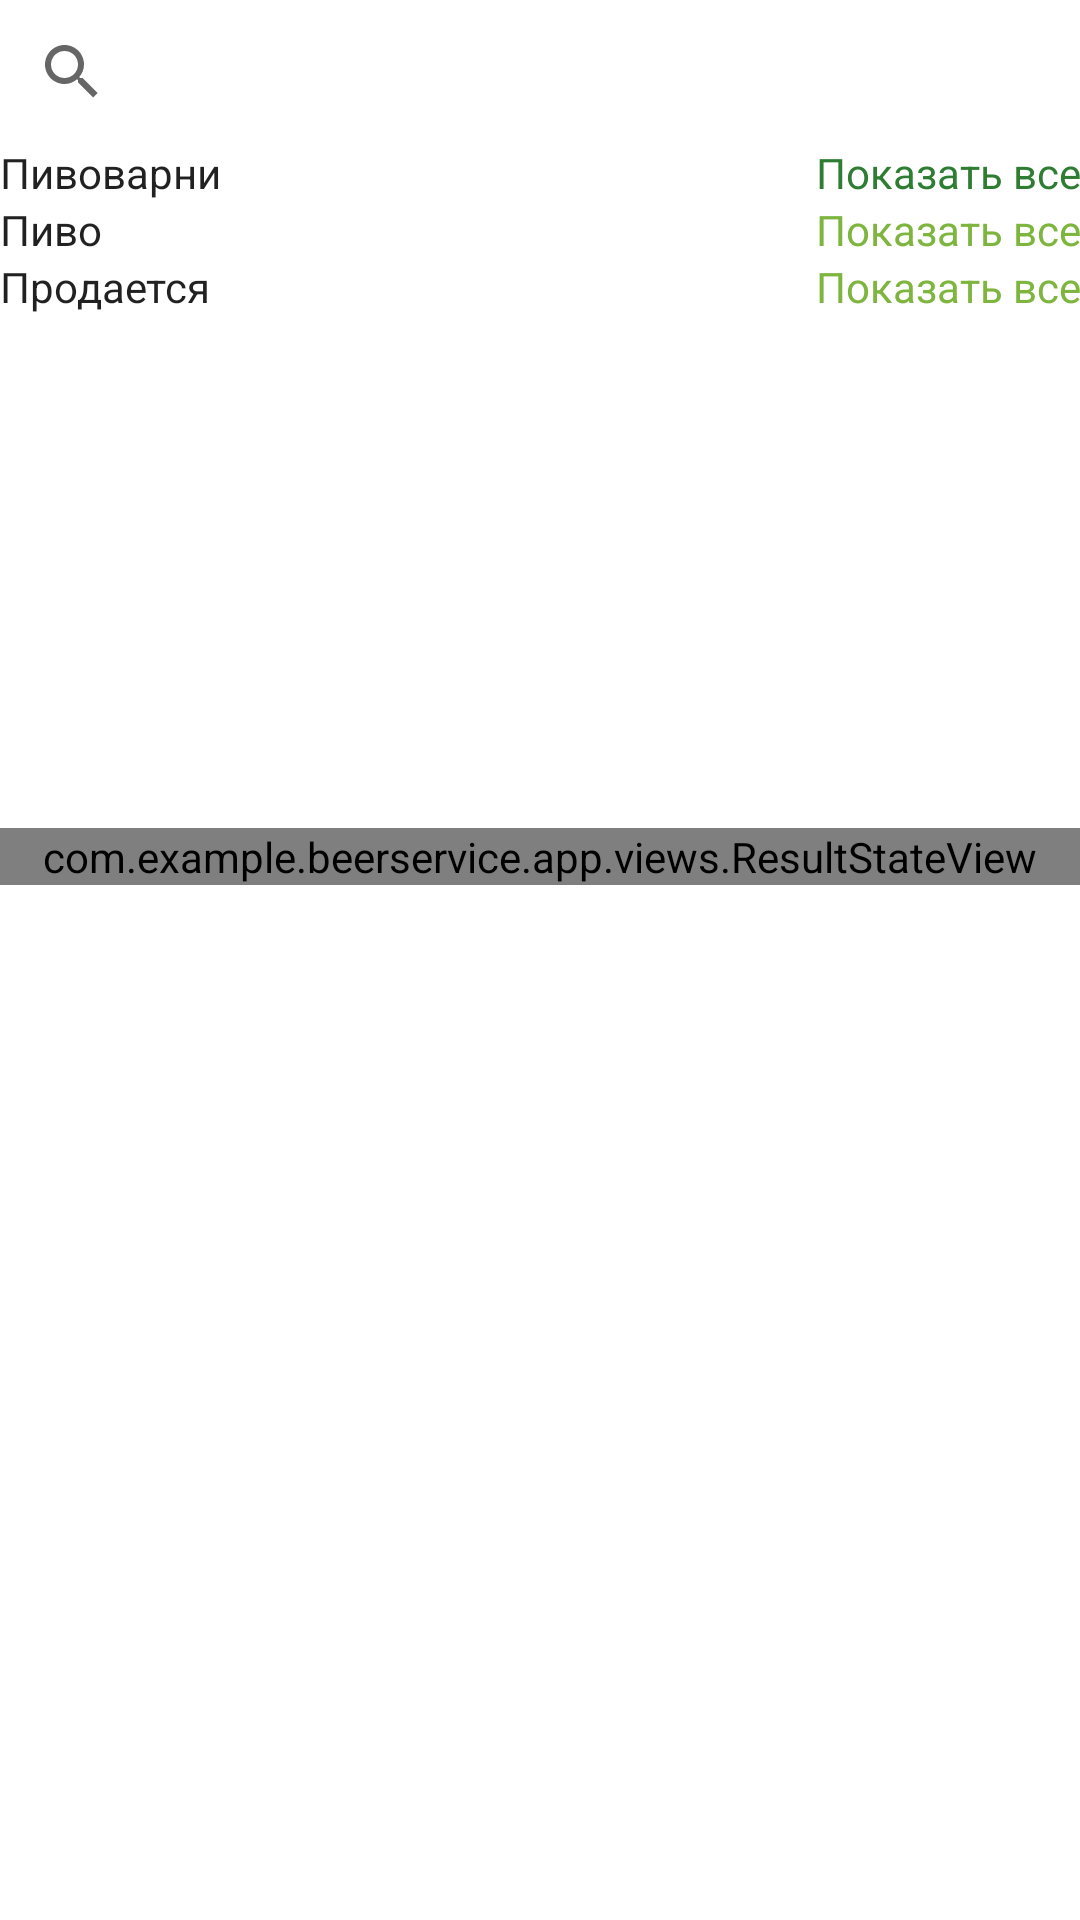

Android layout source for this screen:
<!-- AndroidManifest.xml: application theme Theme.BeerService -->
<!-- res/layout/fragment_home.xml -->
<?xml version="1.0" encoding="utf-8"?>
<androidx.constraintlayout.widget.ConstraintLayout xmlns:android="http://schemas.android.com/apk/res/android"
    xmlns:app="http://schemas.android.com/apk/res-auto"
    xmlns:tools="http://schemas.android.com/tools"
    android:layout_width="match_parent"
    android:layout_height="match_parent"
    android:orientation="vertical">

    <SearchView
        android:id="@+id/searchView"
        android:layout_width="match_parent"
        android:layout_height="wrap_content"
        app:layout_constraintEnd_toEndOf="parent"
        app:layout_constraintStart_toStartOf="parent"
        app:layout_constraintTop_toTopOf="parent" />

    <LinearLayout
        android:id="@+id/breweryLinear"
        android:layout_width="match_parent"
        android:layout_height="wrap_content"
        android:orientation="horizontal"
        app:layout_constraintEnd_toEndOf="parent"
        app:layout_constraintStart_toStartOf="parent"
        app:layout_constraintTop_toBottomOf="@+id/searchView">

        <TextView
            android:id="@+id/tv_breweries"
            style="@style/GlobalTextInputStyle.Big"
            android:layout_width="wrap_content"
            android:layout_height="wrap_content"
            android:layout_weight="1"
            android:text="@string/title_slider_brewery" />

        <TextView
            android:id="@+id/show_all_brewery_textView"
            style="@style/LinkTextView"
            android:layout_width="wrap_content"
            android:layout_height="wrap_content"
            android:layout_weight="1"
            android:gravity="end"
            android:text="@string/slider_show_all"
            android:textColor="#2E7D32" />
    </LinearLayout>

    <androidx.recyclerview.widget.RecyclerView
        android:id="@+id/recycler_brewery"
        android:layout_width="match_parent"
        android:layout_height="wrap_content"
        android:layout_weight="1"
        app:layout_constraintTop_toBottomOf="@+id/breweryLinear"
        tools:listitem="@layout/item_brewery" />

    <LinearLayout
        android:id="@+id/beerLinear"
        android:layout_width="match_parent"
        android:layout_height="wrap_content"
        android:layout_weight="0"
        android:orientation="horizontal"
        app:layout_constraintEnd_toEndOf="parent"
        app:layout_constraintStart_toStartOf="parent"
        app:layout_constraintTop_toBottomOf="@+id/recycler_brewery">

        <TextView
            android:id="@+id/tv_beers"
            style="@style/GlobalTextInputStyle.Big"
            android:layout_width="wrap_content"
            android:layout_height="wrap_content"
            android:layout_weight="1"
            android:text="@string/title_slider_beer" />

        <TextView
            android:id="@+id/show_all_beer_textView"
            style="@style/LinkTextView"
            android:layout_width="wrap_content"
            android:layout_height="wrap_content"
            android:layout_weight="1"
            android:gravity="end"
            android:text="@string/slider_show_all" />
    </LinearLayout>

    <androidx.recyclerview.widget.RecyclerView
        android:id="@+id/recycler_beer"
        android:layout_width="match_parent"
        android:layout_height="wrap_content"
        android:layout_weight="1"
        app:layout_constraintEnd_toEndOf="parent"
        app:layout_constraintStart_toStartOf="parent"
        app:layout_constraintTop_toBottomOf="@+id/beerLinear" />


    <LinearLayout
        android:id="@+id/placesLinear"
        android:layout_width="match_parent"
        android:layout_height="wrap_content"
        android:layout_weight="0"
        android:orientation="horizontal"
        app:layout_constraintEnd_toEndOf="parent"
        app:layout_constraintStart_toStartOf="parent"
        app:layout_constraintTop_toBottomOf="@+id/recycler_beer">

        <TextView
            android:id="@+id/tv_places"
            style="@style/GlobalTextInputStyle.Big"
            android:layout_width="wrap_content"
            android:layout_height="wrap_content"
            android:layout_weight="1"
            android:text="@string/title_slider_store" />

        <TextView
            android:id="@+id/show_all_stores_textView"
            style="@style/LinkTextView"
            android:layout_width="wrap_content"
            android:layout_height="wrap_content"
            android:layout_weight="1"
            android:gravity="end"
            android:text="@string/slider_show_all" />
    </LinearLayout>

    <androidx.recyclerview.widget.RecyclerView
        android:id="@+id/recycler_places"
        android:layout_width="match_parent"
        android:layout_height="wrap_content"
        android:layout_weight="1"
        app:layout_constraintEnd_toEndOf="parent"
        app:layout_constraintEnd_toStartOf="parent"
        app:layout_constraintTop_toBottomOf="@+id/placesLinear" />

    <com.example.beerservice.app.views.ResultStateView
        android:id="@+id/resultViewState"
        android:layout_width="match_parent"
        android:layout_height="wrap_content"
        android:layout_gravity="center"
        android:layout_marginTop="276dp"
        app:layout_constraintEnd_toEndOf="parent"
        app:layout_constraintHorizontal_bias="1.0"
        app:layout_constraintStart_toStartOf="parent"
        app:layout_constraintTop_toTopOf="parent" />

</androidx.constraintlayout.widget.ConstraintLayout>
<!-- res/layout/item_brewery.xml (included above) -->
<?xml version="1.0" encoding="utf-8"?>
<androidx.constraintlayout.widget.ConstraintLayout xmlns:android="http://schemas.android.com/apk/res/android"
    xmlns:app="http://schemas.android.com/apk/res-auto"
    xmlns:tools="http://schemas.android.com/tools"
    android:layout_width="wrap_content"
    android:layout_height="wrap_content">

    <ImageView
        android:id="@+id/iv_brewery_image"
        android:layout_width="150dp"
        android:layout_height="120dp"
        android:layout_marginStart="8dp"
        android:layout_marginTop="8dp"
        android:layout_marginBottom="8dp"
        app:layout_constraintBottom_toBottomOf="parent"
        app:layout_constraintStart_toStartOf="parent"
        app:layout_constraintTop_toTopOf="parent"
        app:layout_constraintVertical_bias="0.0" />

    <TextView
        android:id="@+id/tv_brewery_name"
        android:layout_width="wrap_content"
        android:layout_height="wrap_content"
        android:layout_marginStart="12dp"
        android:text="TITLE"
        android:textSize="20sp"
        app:layout_constraintBottom_toTopOf="@+id/tv_brewery_description"
        app:layout_constraintStart_toEndOf="@+id/iv_brewery_image"
        app:layout_constraintTop_toTopOf="parent"
        app:layout_constraintVertical_bias="0.133" />

    <TextView
        android:id="@+id/tv_brewery_description"
        android:layout_width="63dp"
        android:layout_height="21dp"
        android:layout_marginStart="8dp"
        android:layout_marginBottom="28dp"
        android:text="TextView"
        app:layout_constraintBottom_toBottomOf="parent"
        app:layout_constraintEnd_toEndOf="parent"
        app:layout_constraintHorizontal_bias="0.022"
        app:layout_constraintStart_toEndOf="@+id/iv_brewery_image" />
</androidx.constraintlayout.widget.ConstraintLayout>
<!-- resources referenced by this layout -->
<resources>
  <string name="slider_show_all">Показать все</string>
  <string name="title_slider_beer">Пиво</string>
  <string name="title_slider_brewery">Пивоварни</string>
  <string name="title_slider_store">Продается</string>
  <style name="GlobalTextInputStyle.Big">
          <item name="android:minWidth">@dimen/big_width</item>
      </style>
  <style name="LinkTextView">
          <item name="android:textSize">14sp</item>
          <item name="android:textColor">#7EB53F</item>
      </style>
  <style name="Theme.BeerService" parent="Theme.MaterialComponents.DayNight.DarkActionBar">
          <item name="colorPrimary">@android:color/holo_orange_light</item>
          <item name="colorPrimaryVariant">#3F51B5</item>
          <item name="colorOnPrimary">@color/white</item>
          
          <item name="colorSecondary">@color/teal_200</item>
          <item name="colorSecondaryVariant">@color/teal_700</item>
          <item name="colorOnSecondary">@color/black</item>
          
          <item name="android:statusBarColor" tools:targetApi="l">?attr/colorPrimaryVariant</item>
          
  
          <item name="textInputStyle">@style/GlobalTextInputStyle</item>
          <item name="materialButtonStyle">@style/GlobalButtonStyle</item>
      </style>
  <dimen name="big_width">260dp</dimen>
  <color name="white">#FFFFFFFF</color>
  <color name="teal_200">#FF03DAC5</color>
  <color name="teal_700">#FF018786</color>
  <color name="black">#FF000000</color>
  <style name="GlobalTextInputStyle" parent="Widget.MaterialComponents.TextInputLayout.OutlinedBox">
          <item name="android:minWidth">@dimen/big_width</item>
      </style>
  <style name="GlobalButtonStyle" parent="Widget.MaterialComponents.Button">
          <item name="android:textAllCaps">false</item>
      </style>
</resources>
